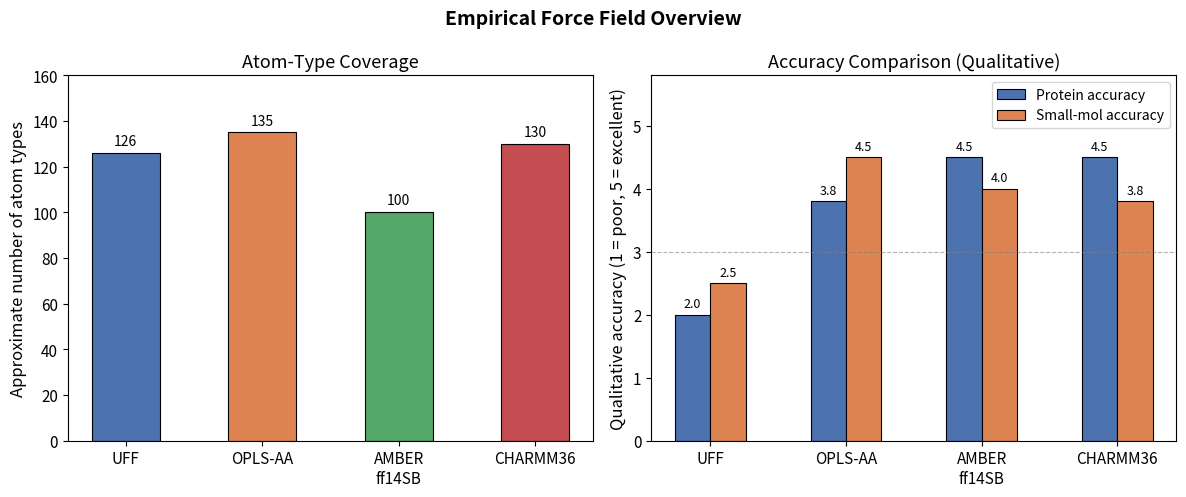
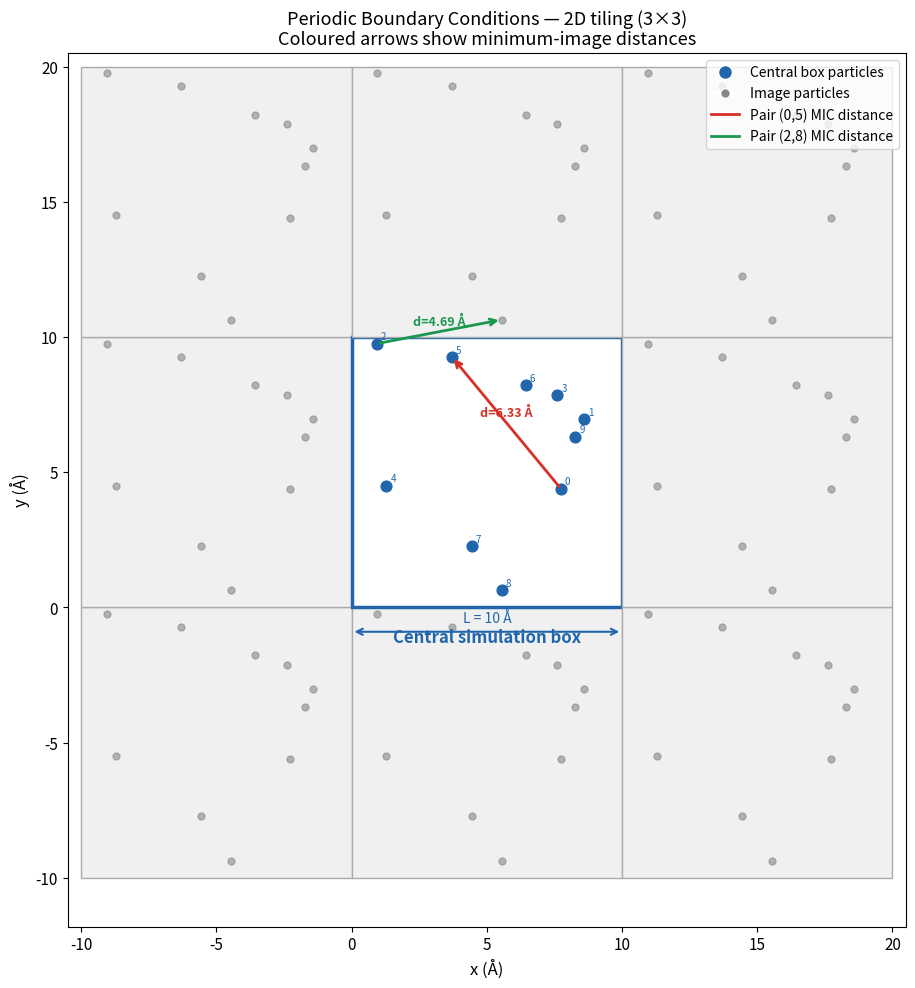
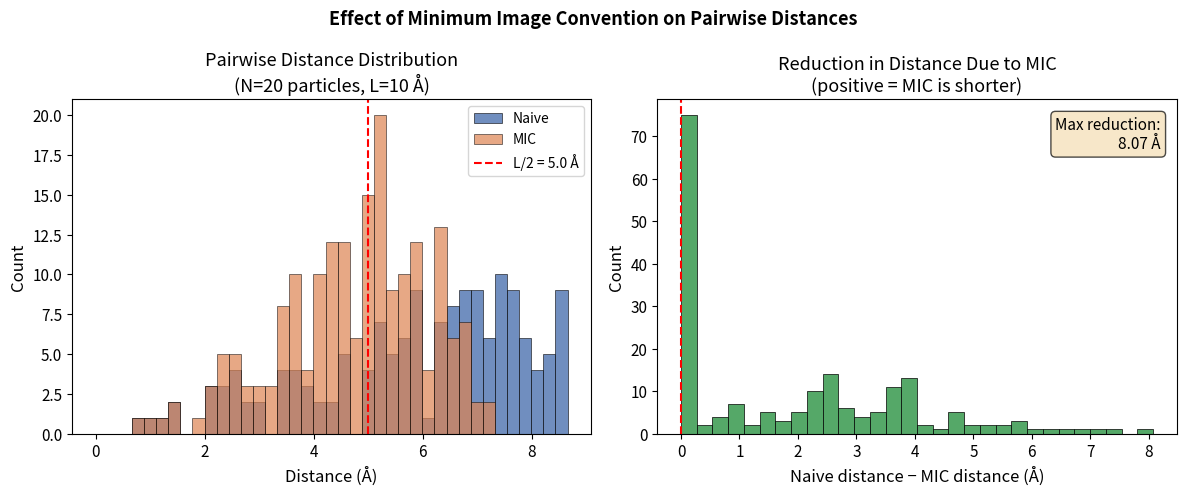
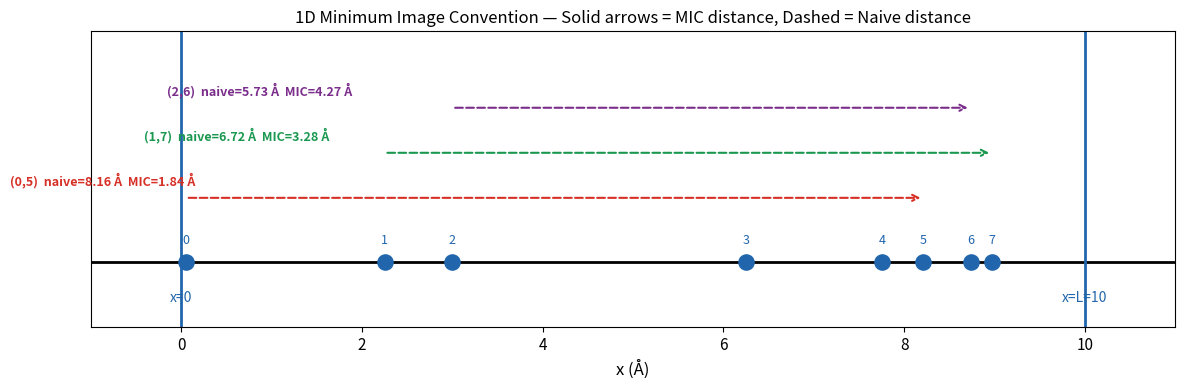
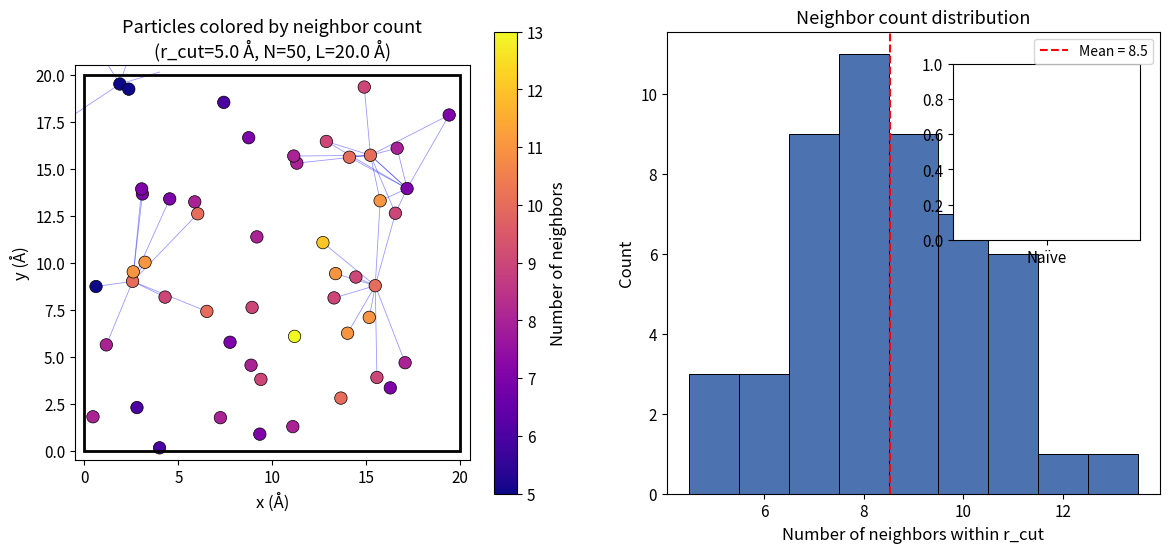

Generate these figures, in order, with matplotlib: (Note: this script raises an exception after producing the figures.)
# Ch121a: Molecular Dynamics — Notebook 03: Force Fields, PBC & Minimum Image Convention
# License: GPL-3.0 (https://www.gnu.org/licenses/gpl-3.0.en.html)

import numpy as np
import matplotlib.pyplot as plt
import matplotlib.patches as patches
from matplotlib.lines import Line2D

plt.rcParams.update({
    'figure.dpi': 120,
    'font.size': 11,
    'axes.titlesize': 13,
    'axes.labelsize': 12,
    'legend.fontsize': 10,
})
print('Libraries loaded.')

# Qualitative comparison of force fields across three metrics
ffs = ['UFF', 'OPLS-AA', 'AMBER\nff14SB', 'CHARMM36']

# Approximate/representative values (qualitative, 1-5 scale or count)
atom_types   = [126, 135, 100, 130]   # ~number of atom types
prot_acc     = [2.0, 3.8, 4.5, 4.5]  # accuracy for proteins (1-5)
sm_acc       = [2.5, 4.5, 4.0, 3.8]  # accuracy for small molecules (1-5)

x = np.arange(len(ffs))
width = 0.26

fig, axes = plt.subplots(1, 2, figsize=(12, 5))

# Left: atom type coverage
ax = axes[0]
bars = ax.bar(x, atom_types, width=0.5, color=['#4C72B0','#DD8452','#55A868','#C44E52'],
              edgecolor='k', linewidth=0.8)
ax.set_xticks(x); ax.set_xticklabels(ffs)
ax.set_ylabel('Approximate number of atom types')
ax.set_title('Atom-Type Coverage')
ax.set_ylim(0, 160)
for bar, v in zip(bars, atom_types):
    ax.text(bar.get_x()+bar.get_width()/2, v+2, str(v), ha='center', va='bottom', fontsize=10)

# Right: accuracy scores
ax2 = axes[1]
b1 = ax2.bar(x - width/2, prot_acc, width, label='Protein accuracy', color='#4C72B0',
             edgecolor='k', linewidth=0.8)
b2 = ax2.bar(x + width/2, sm_acc,   width, label='Small-mol accuracy', color='#DD8452',
             edgecolor='k', linewidth=0.8)
ax2.set_xticks(x); ax2.set_xticklabels(ffs)
ax2.set_ylabel('Qualitative accuracy (1 = poor, 5 = excellent)')
ax2.set_title('Accuracy Comparison (Qualitative)')
ax2.set_ylim(0, 5.8)
ax2.legend()
ax2.axhline(3, color='gray', linestyle='--', linewidth=0.8, alpha=0.6)
for bar, v in zip(list(b1)+list(b2), prot_acc+sm_acc):
    ax2.text(bar.get_x()+bar.get_width()/2, v+0.07, f'{v}', ha='center', va='bottom', fontsize=9)

fig.suptitle('Empirical Force Field Overview', fontsize=14, fontweight='bold')
plt.tight_layout()
plt.show()

# Visualise PBC tiling in 2D
rng = np.random.default_rng(42)
L, N = 10.0, 10
pos = rng.uniform(0, L, size=(N, 2))   # particles in central box

fig, ax = plt.subplots(figsize=(10, 10))

# Draw 3×3 tiling (-1, 0, +1 in each direction)
for nx in range(-1, 2):
    for ny in range(-1, 2):
        ox, oy = nx * L, ny * L
        is_central = (nx == 0 and ny == 0)
        fc = 'white' if is_central else '#f0f0f0'
        ec = '#2166ac' if is_central else '#aaaaaa'
        lw = 2.5 if is_central else 1.0
        rect = patches.Rectangle((ox, oy), L, L,
                                   linewidth=lw, edgecolor=ec,
                                   facecolor=fc, zorder=1)
        ax.add_patch(rect)
        # Image particles
        img_pos = pos + np.array([ox, oy])
        color = '#2166ac' if is_central else '#888888'
        ms = 60 if is_central else 25
        ax.scatter(img_pos[:, 0], img_pos[:, 1], s=ms, c=color,
                   zorder=3, alpha=1.0 if is_central else 0.6)
        if is_central:
            for k, (px, py) in enumerate(img_pos):
                ax.text(px + 0.15, py + 0.15, str(k), fontsize=7, color='#2166ac', zorder=4)

# Draw minimum-image distances for two pairs
pairs = [(0, 5), (2, 8)]
pair_colors = ['#d73027', '#1a9850']
for (i, j), col in zip(pairs, pair_colors):
    ri = pos[i]; rj = pos[j]
    dr = rj - ri
    dr_mic = dr - L * np.round(dr / L)
    rj_img = ri + dr_mic
    ax.annotate('', xy=rj_img, xytext=ri,
                arrowprops=dict(arrowstyle='->', color=col, lw=2.0))
    mid = (ri + rj_img) / 2
    ax.text(mid[0], mid[1]+0.25,
            f'd={np.linalg.norm(dr_mic):.2f} Å',
            color=col, fontsize=9, ha='center', fontweight='bold')

# Annotate central box
ax.text(L/2, -1.3, 'Central simulation box', ha='center', fontsize=12,
        color='#2166ac', fontweight='bold')
ax.annotate('', xy=(0, -0.9), xytext=(L, -0.9),
            arrowprops=dict(arrowstyle='<->', color='#2166ac', lw=1.5))
ax.text(L/2, -0.55, f'L = {L:.0f} Å', ha='center', fontsize=10, color='#2166ac')

ax.set_xlim(-L-0.5, 2*L+0.5); ax.set_ylim(-L-1.8, 2*L+0.5)
ax.set_aspect('equal')
ax.set_xlabel('x (Å)'); ax.set_ylabel('y (Å)')
ax.set_title('Periodic Boundary Conditions — 2D tiling (3×3)\n'
             'Coloured arrows show minimum-image distances', fontsize=13)

legend_elems = [
    Line2D([0],[0], marker='o', color='w', markerfacecolor='#2166ac', markersize=10, label='Central box particles'),
    Line2D([0],[0], marker='o', color='w', markerfacecolor='#888888', markersize=7,  label='Image particles'),
    Line2D([0],[0], color='#d73027', lw=2, label=f'Pair (0,5) MIC distance'),
    Line2D([0],[0], color='#1a9850', lw=2, label=f'Pair (2,8) MIC distance'),
]
ax.legend(handles=legend_elems, loc='upper right', fontsize=10)
plt.tight_layout()
plt.show()

def min_image_dist(r1, r2, L):
    """3D minimum-image distance between r1 and r2 in a cubic box of side L."""
    dr = np.asarray(r2, dtype=float) - np.asarray(r1, dtype=float)
    dr -= L * np.round(dr / L)
    return np.sqrt(np.dot(dr, dr))


def naive_dist(r1, r2):
    dr = np.asarray(r2, dtype=float) - np.asarray(r1, dtype=float)
    return np.linalg.norm(dr)


L = 10.0
test_cases = [
    ([1.0, 1.0, 1.0], [2.0, 2.0, 2.0], 'Same side, close'),
    ([0.5, 0.5, 0.5], [9.5, 9.5, 9.5], 'Opposite corners — MIC shorter'),
    ([0.1, 5.0, 5.0], [9.9, 5.0, 5.0], 'Near x-boundary'),
    ([0.0, 0.0, 0.0], [5.0, 5.0, 5.0], 'Exact half-box'),
    ([2.0, 3.0, 4.0], [7.0, 3.0, 4.0], 'x-separation = L/2'),
    ([1.0, 2.0, 3.0], [8.5, 9.0, 2.0], 'Random pair across boundary'),
]

header = f"{'Description':<35} {'Naive dist (Å)':>16} {'MIC dist (Å)':>14}"
print(header)
print('-' * len(header))
for r1, r2, desc in test_cases:
    d_naive = naive_dist(r1, r2)
    d_mic   = min_image_dist(r1, r2, L)
    flag = '  ← shorter' if d_mic < d_naive - 1e-9 else ''
    print(f"{desc:<35} {d_naive:>16.4f} {d_mic:>14.4f}{flag}")

# Compare pairwise distance distributions with and without MIC
rng = np.random.default_rng(42)
L, N = 10.0, 20
pos = rng.uniform(0, L, size=(N, 3))

naive_dists = []
mic_dists   = []
for i in range(N):
    for j in range(i+1, N):
        naive_dists.append(naive_dist(pos[i], pos[j]))
        mic_dists.append(min_image_dist(pos[i], pos[j], L))

naive_dists = np.array(naive_dists)
mic_dists   = np.array(mic_dists)

bins = np.linspace(0, L*np.sqrt(3)/2, 40)
fig, axes = plt.subplots(1, 2, figsize=(12, 5))

ax = axes[0]
ax.hist(naive_dists, bins=bins, color='#4C72B0', edgecolor='k', linewidth=0.5,
        alpha=0.8, label='Naive')
ax.hist(mic_dists,   bins=bins, color='#DD8452', edgecolor='k', linewidth=0.5,
        alpha=0.7, label='MIC')
ax.axvline(L/2, color='red', linestyle='--', label=f'L/2 = {L/2:.1f} Å')
ax.set_xlabel('Distance (Å)'); ax.set_ylabel('Count')
ax.set_title('Pairwise Distance Distribution\n(N=20 particles, L=10 Å)')
ax.legend()

ax2 = axes[1]
diff = naive_dists - mic_dists
ax2.hist(diff, bins=30, color='#55A868', edgecolor='k', linewidth=0.5)
ax2.axvline(0, color='red', linestyle='--')
ax2.set_xlabel('Naive distance − MIC distance (Å)')
ax2.set_ylabel('Count')
ax2.set_title('Reduction in Distance Due to MIC\n(positive = MIC is shorter)')
ax2.text(0.97, 0.95, f'Max reduction:\n{diff.max():.2f} Å',
         transform=ax2.transAxes, ha='right', va='top',
         bbox=dict(boxstyle='round', facecolor='wheat', alpha=0.7))

plt.suptitle('Effect of Minimum Image Convention on Pairwise Distances', fontsize=13, fontweight='bold')
plt.tight_layout()
plt.show()
print(f'Total pairs: {len(mic_dists)}')
print(f'Pairs shortened by MIC: {(diff > 1e-9).sum()} ({100*(diff>1e-9).mean():.1f}%)')

# 1D analogue: visualise MIC on a ring of length L
rng = np.random.default_rng(7)
L1D = 10.0
n1d = 8
x1d = np.sort(rng.uniform(0, L1D, n1d))

highlight_pairs = [(0, 5), (1, 7), (2, 6)]
pair_cols = ['#d73027', '#1a9850', '#7B2D8B']

fig, ax = plt.subplots(figsize=(12, 4))
ax.axhline(0, color='k', lw=2)
ax.axvline(0,   color='#2166ac', lw=2, linestyle='-')
ax.axvline(L1D, color='#2166ac', lw=2, linestyle='-')

# Particles
ax.scatter(x1d, np.zeros(n1d), s=120, zorder=5, c='#2166ac')
for k, xi in enumerate(x1d):
    ax.text(xi, 0.15, str(k), ha='center', fontsize=9, color='#2166ac')

y_offsets = [0.5, 0.85, 1.2]
for (i, j), col, yoff in zip(highlight_pairs, pair_cols, y_offsets):
    xi, xj = x1d[i], x1d[j]
    dx = xj - xi
    dx_mic = dx - L1D * np.round(dx / L1D)
    xj_img = xi + dx_mic

    # naive arrow
    ax.annotate('', xy=(xj, yoff), xytext=(xi, yoff),
                arrowprops=dict(arrowstyle='->', color=col, lw=1.5, linestyle='dashed'))
    # MIC arrow
    ax.annotate('', xy=(xj_img, yoff-0.18), xytext=(xi, yoff-0.18),
                arrowprops=dict(arrowstyle='->', color=col, lw=2.5))

    label_x = (xi + xj_img) / 2
    ax.text(label_x, yoff+0.1,
            f'({i},{j})  naive={abs(dx):.2f} Å  MIC={abs(dx_mic):.2f} Å',
            ha='center', fontsize=9, color=col, fontweight='bold')

ax.set_xlim(-1, L1D+1)
ax.set_ylim(-0.5, 1.8)
ax.set_xlabel('x (Å)')
ax.set_yticks([])
ax.set_title('1D Minimum Image Convention — Solid arrows = MIC distance, Dashed = Naive distance',
             fontsize=12)
ax.text(0,   -0.3, 'x=0', ha='center', color='#2166ac', fontsize=10)
ax.text(L1D, -0.3, f'x=L={L1D:.0f}', ha='center', color='#2166ac', fontsize=10)
plt.tight_layout()
plt.show()

# Simple cell-list neighbor search in 2D with MIC

def build_cell_neighbor_list(pos2d, L, r_cut):
    """Return list of neighbor pairs using a 2D cell list."""
    n_cells = max(1, int(L / r_cut))
    cell_size = L / n_cells
    # Assign particles to cells
    cells = {}
    for idx, (x, y) in enumerate(pos2d):
        cx = int(x / cell_size) % n_cells
        cy = int(y / cell_size) % n_cells
        cells.setdefault((cx, cy), []).append(idx)
    # Build neighbor list
    neighbor_list = [[] for _ in range(len(pos2d))]
    for (cx, cy), members in cells.items():
        for dcx in range(-1, 2):
            for dcy in range(-1, 2):
                ncx = (cx + dcx) % n_cells
                ncy = (cy + dcy) % n_cells
                for i in members:
                    for j in cells.get((ncx, ncy), []):
                        if j <= i:
                            continue
                        dr = pos2d[j] - pos2d[i]
                        dr -= L * np.round(dr / L)
                        if np.dot(dr, dr) < r_cut**2:
                            neighbor_list[i].append(j)
                            neighbor_list[j].append(i)
    return neighbor_list


rng = np.random.default_rng(42)
L2, N2, r_cut2 = 20.0, 50, 5.0
pos2d = rng.uniform(0, L2, size=(N2, 2))

nbr_list = build_cell_neighbor_list(pos2d, L2, r_cut2)
n_neighbors = np.array([len(nb) for nb in nbr_list])

# Count force evaluations
pairs_naive     = N2 * (N2 - 1) // 2
pairs_cell_list = sum(n_neighbors) // 2
print(f'Particles:         {N2}')
print(f'r_cut:             {r_cut2} Å   L: {L2} Å')
print(f'Naïve pairs:       {pairs_naive}')
print(f'Cell-list pairs:   {pairs_cell_list}')
print(f'Speedup factor:    {pairs_naive/pairs_cell_list:.1f}x')
print(f'Avg neighbors/particle: {n_neighbors.mean():.1f}')

# Plot particles coloured by number of neighbors
fig, axes = plt.subplots(1, 2, figsize=(14, 6))

# Left: scatter coloured by neighbor count
ax = axes[0]
sc = ax.scatter(pos2d[:, 0], pos2d[:, 1],
                c=n_neighbors, cmap='plasma', s=80,
                edgecolors='k', linewidth=0.5, zorder=3)
plt.colorbar(sc, ax=ax, label='Number of neighbors')

# Draw neighbor connections for a few particles
for i in range(min(5, N2)):
    for j in nbr_list[i]:
        dr = pos2d[j] - pos2d[i]
        dr -= L2 * np.round(dr / L2)
        rj_img = pos2d[i] + dr
        ax.plot([pos2d[i,0], rj_img[0]], [pos2d[i,1], rj_img[1]],
                'b-', lw=0.6, alpha=0.4, zorder=1)

rect = patches.Rectangle((0,0), L2, L2, linewidth=2,
                           edgecolor='k', facecolor='none', zorder=4)
ax.add_patch(rect)
ax.set_xlim(-0.5, L2+0.5); ax.set_ylim(-0.5, L2+0.5)
ax.set_aspect('equal')
ax.set_xlabel('x (Å)'); ax.set_ylabel('y (Å)')
ax.set_title(f'Particles colored by neighbor count\n(r_cut={r_cut2} Å, N={N2}, L={L2} Å)')

# Right: histogram of neighbor counts + pair comparison
ax2 = axes[1]
bins_n = np.arange(n_neighbors.min()-0.5, n_neighbors.max()+1.5)
ax2.hist(n_neighbors, bins=bins_n, color='#4C72B0', edgecolor='k', linewidth=0.7)
ax2.set_xlabel('Number of neighbors within r_cut')
ax2.set_ylabel('Count')
ax2.set_title('Neighbor count distribution')
ax2.axvline(n_neighbors.mean(), color='red', linestyle='--',
            label=f'Mean = {n_neighbors.mean():.1f}')
ax2.legend()

# Inset: naïve vs cell-list pairs bar chart
ax_ins = ax2.inset_axes([0.58, 0.55, 0.38, 0.38])
ax_ins.bar(['Naïve', 'Cell list'], [pairs_naive, pairs_cell_list],
           color=['#DD8452','#55A868'], edgecolor='k', linewidth=0.8)
ax_ins.set_ylabel('Pairs', fontsize=8)
ax_ins.set_title('Evaluation cost', fontsize=8)
ax_ins.tick_params(labelsize=8)

plt.suptitle('Cell-List Neighbor List — 2D Demo', fontsize=13, fontweight='bold')
plt.tight_layout()
plt.show()

# Demonstrate O(N) vs O(N²) scaling
import time

Ns = [20, 50, 100, 200, 400, 800]
naive_counts = []
cell_counts  = []

rng = np.random.default_rng(0)
L_demo, r_demo = 30.0, 5.0

for Nd in Ns:
    pos_d = rng.uniform(0, L_demo, size=(Nd, 2))
    naive_counts.append(Nd * (Nd - 1) // 2)
    nb = build_cell_neighbor_list(pos_d, L_demo, r_demo)
    cell_counts.append(sum(len(x) for x in nb) // 2)

Ns_arr = np.array(Ns, dtype=float)
fig, ax = plt.subplots(figsize=(9, 5))
ax.loglog(Ns_arr, naive_counts, 'o-', color='#d73027', label='Naïve: O(N²)', lw=2)
ax.loglog(Ns_arr, cell_counts,  's-', color='#1a9850', label='Cell list: O(N)', lw=2)

# Reference lines
ref_n2 = Ns_arr**2 / Ns_arr[0]**2 * naive_counts[0]
ref_n1 = Ns_arr / Ns_arr[0] * cell_counts[0]
ax.loglog(Ns_arr, ref_n2, 'k--', lw=1, alpha=0.5, label='N² reference')
ax.loglog(Ns_arr, ref_n1, 'k:',  lw=1, alpha=0.5, label='N reference')

ax.set_xlabel('Number of particles N')
ax.set_ylabel('Number of pair evaluations')
ax.set_title('Computational Scaling: Naïve vs Cell-List Neighbor Search')
ax.legend()
ax.grid(True, which='both', alpha=0.3)
plt.tight_layout()
plt.show()

# Quantify surface-atom fraction and PBC benefit
Nvals = np.logspace(2, 7, 200)
f_surface = Nvals**(-1/3)

fig, ax = plt.subplots(figsize=(9, 5))
ax.loglog(Nvals, f_surface * 100, 'b-', lw=2.5)
ax.axhline(5, color='red',    linestyle='--', lw=1.5, label='5% surface threshold')
ax.axhline(1, color='orange', linestyle='--', lw=1.5, label='1% surface threshold')

for N_mark in [1000, 10000, 1e6]:
    fs = N_mark**(-1/3) * 100
    ax.annotate(f'N={int(N_mark):,}\n{fs:.1f}%',
                xy=(N_mark, fs), xytext=(N_mark*2.5, fs*1.8),
                arrowprops=dict(arrowstyle='->', color='gray'),
                fontsize=9, color='#444444')

ax.set_xlabel('Number of particles N')
ax.set_ylabel('Surface atom fraction (%)')
ax.set_title('Why PBC? — Surface Fraction of Atoms in a Finite Spherical Cluster\n'
             r'$f_\mathrm{surface} \propto N^{-1/3}$', fontsize=12)
ax.legend()
ax.grid(True, which='both', alpha=0.3)
ax.set_ylim(0.01, 200)
plt.tight_layout()
plt.show()

# Illustrate Lennard-Jones potential with and without cutoff
r = np.linspace(0.85, 4.0, 500)
eps, sig = 1.0, 1.0
r_cut_lj = 2.5  # in units of sigma

U_LJ = 4 * eps * ((sig/r)**12 - (sig/r)**6)

# Shift potential so U(r_cut)=0
U_cut = 4 * eps * ((sig/r_cut_lj)**12 - (sig/r_cut_lj)**6)
U_LJ_shifted = U_LJ - U_cut

fig, ax = plt.subplots(figsize=(10, 5))
ax.plot(r, U_LJ,         'b-',  lw=2.5, label='LJ potential')
ax.plot(r, U_LJ_shifted, 'g--', lw=2,   label='LJ shifted (U=0 at r_cut)')
ax.axvline(r_cut_lj, color='red', linestyle=':', lw=2,
           label=f'r_cut = {r_cut_lj}σ')
ax.axhline(0, color='k', lw=0.8)
ax.fill_betweenx([-1.5, 2], r_cut_lj, 4.0, alpha=0.07, color='red', label='Cutoff region (neglected)')

ax.set_xlim(0.85, 4.0)
ax.set_ylim(-1.5, 2.0)
ax.set_xlabel('r / σ')
ax.set_ylabel('U(r) / ε')
ax.set_title('Lennard-Jones Potential and Cutoff Truncation', fontsize=13)
ax.legend()
ax.grid(True, alpha=0.3)

# Annotate minimum
r_min = 2**(1/6) * sig
ax.annotate(f'Minimum at r = 2^(1/6)σ ≈ {r_min:.3f}σ\nU = −ε',
            xy=(r_min, -1.0), xytext=(1.8, -1.35),
            arrowprops=dict(arrowstyle='->', color='gray'),
            fontsize=9)
plt.tight_layout()
plt.show()
